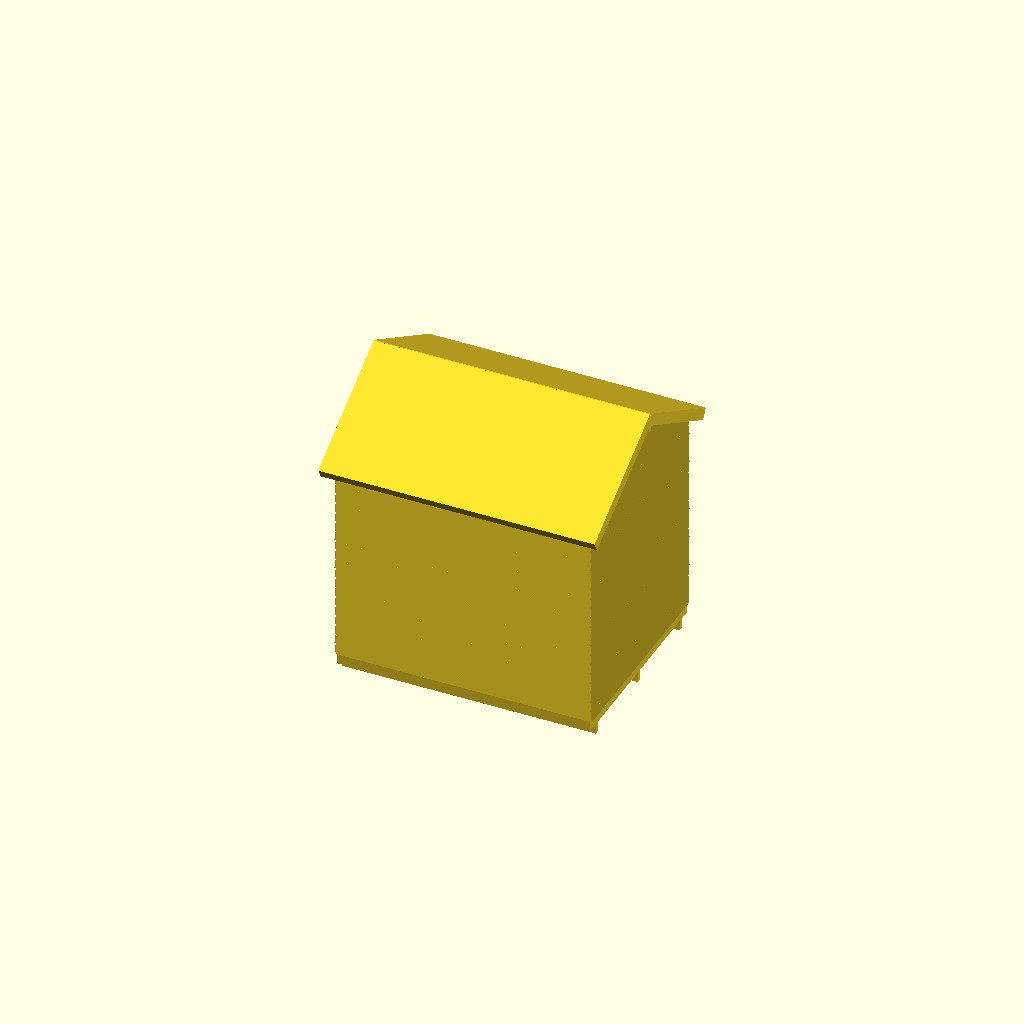
Cell 1 — every parameter at its default value.
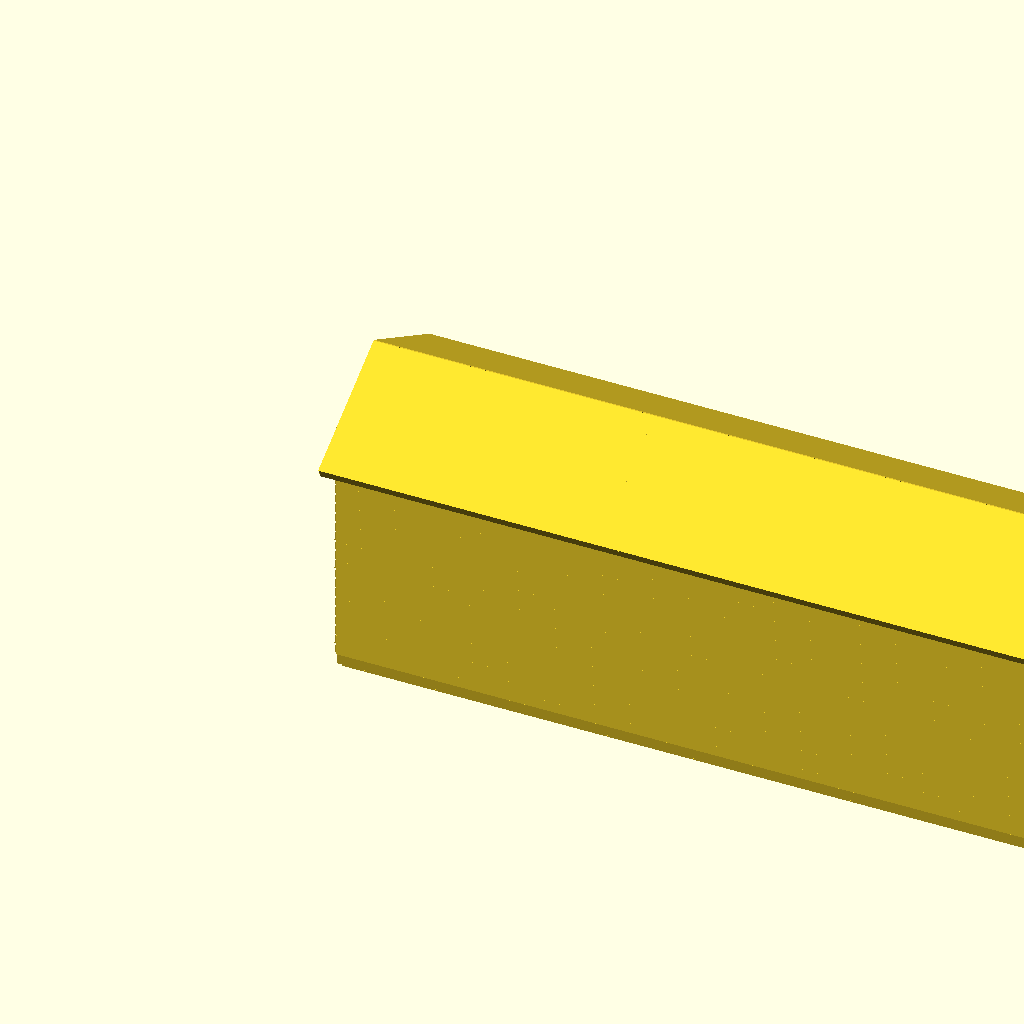
Cell 2 — LEN set to 10000, the other parameters unchanged.
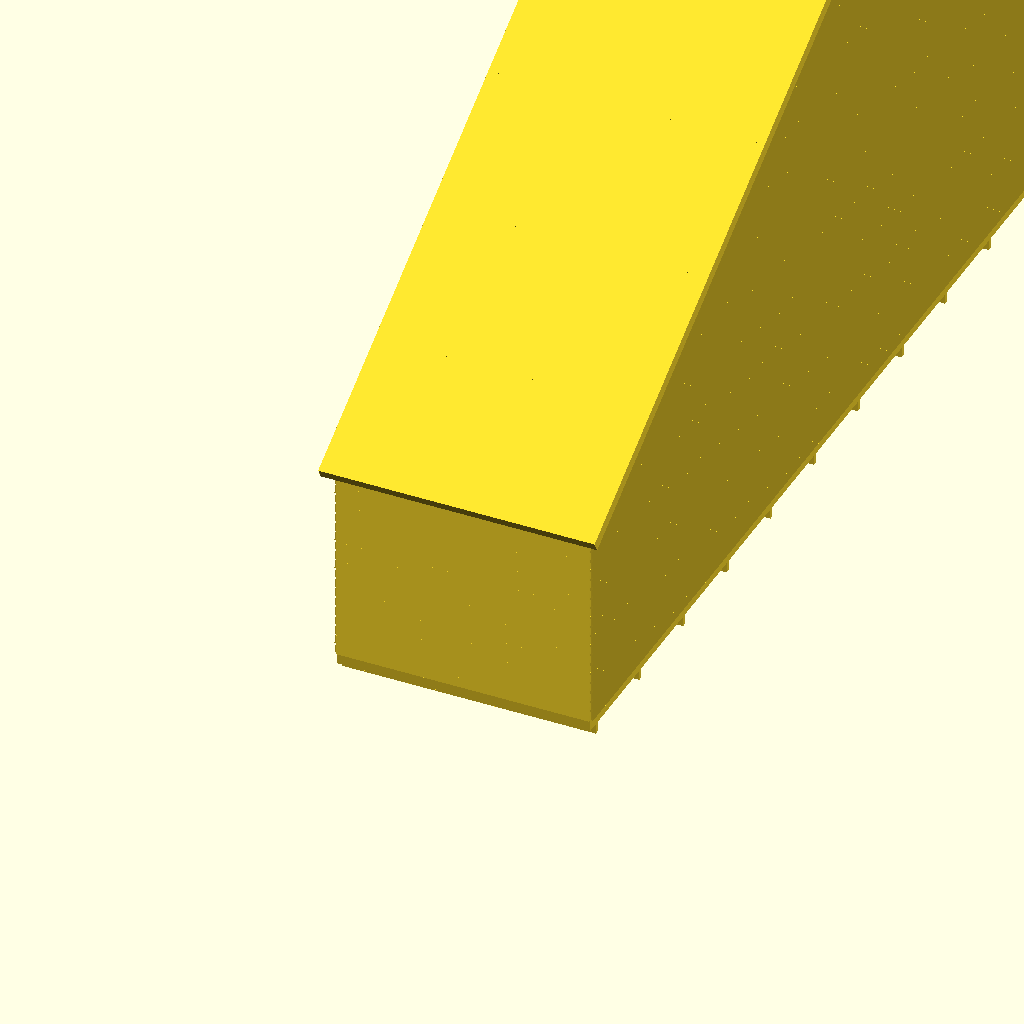
Cell 3: the same model with WID = 10000.
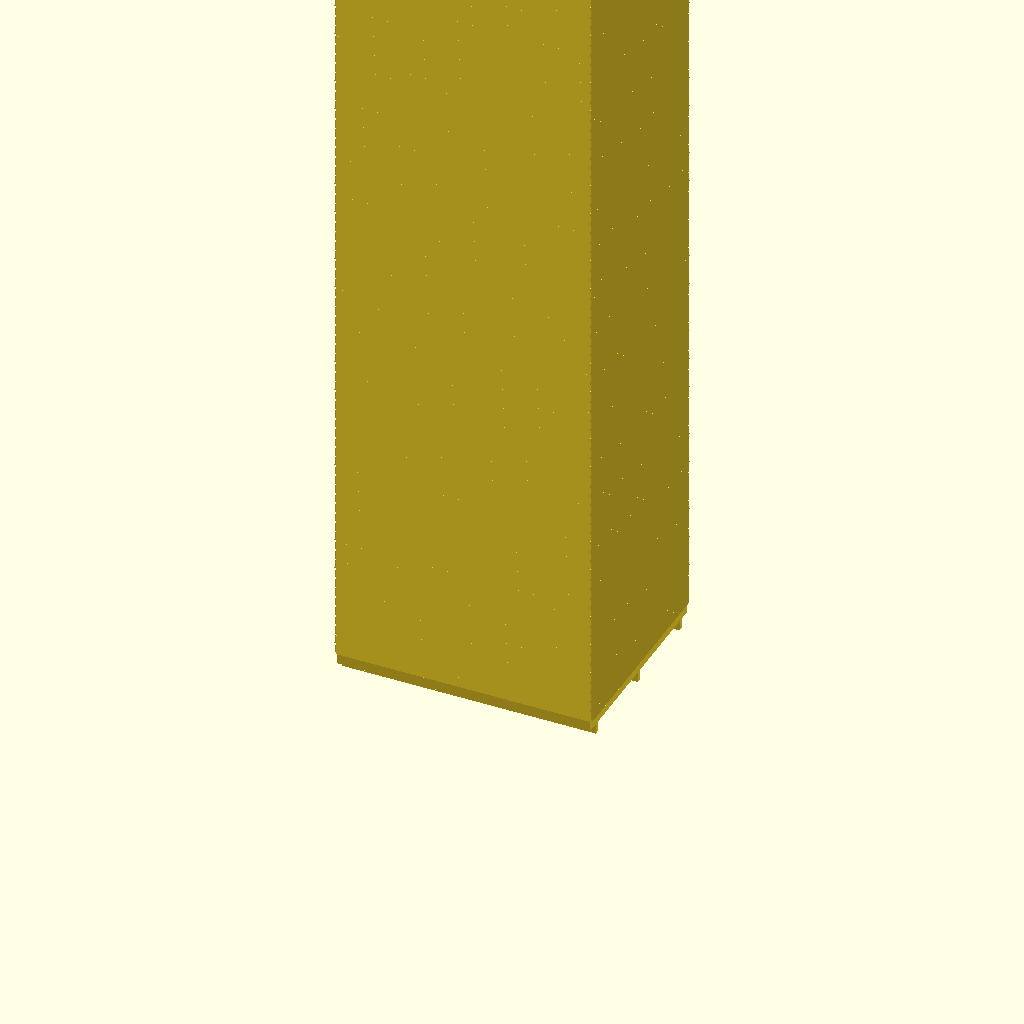
Cell 4: HEIGHT = 10000 (everything else at default).
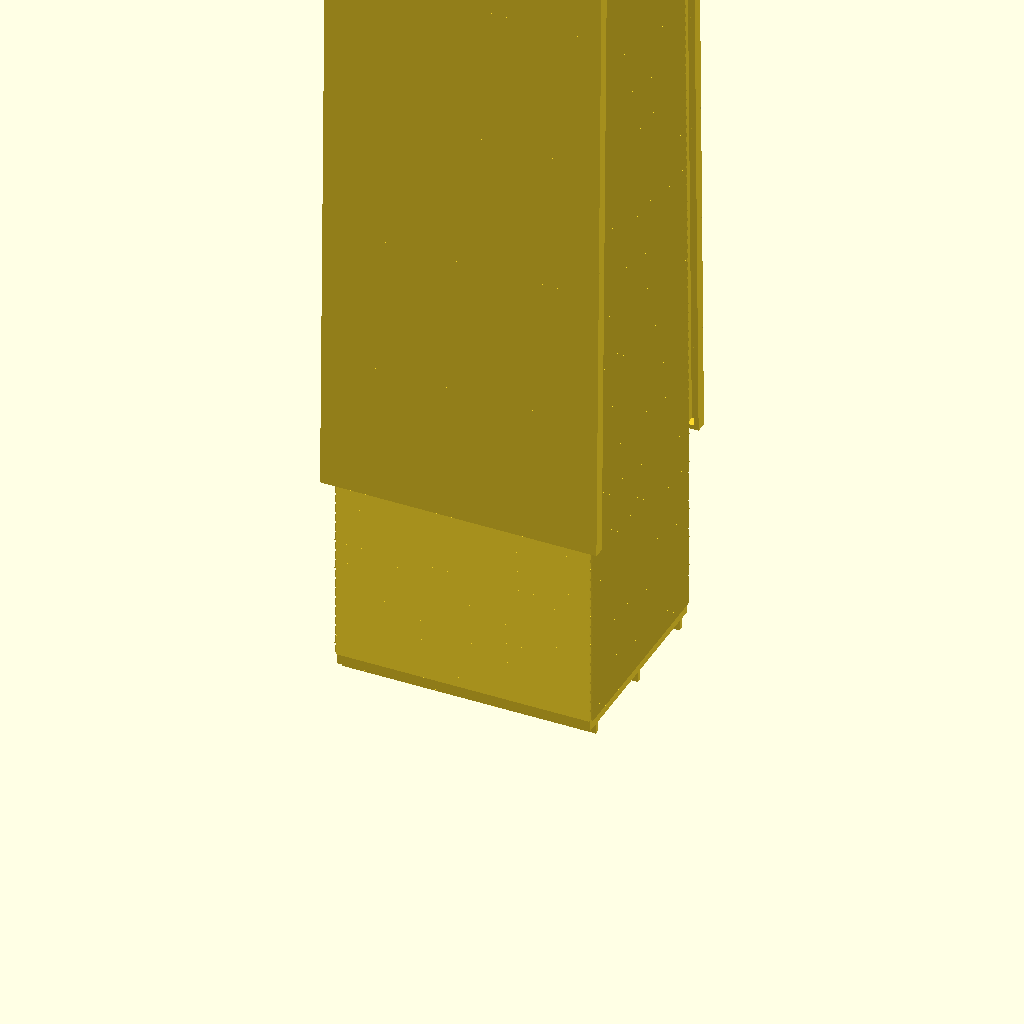
Cell 5: the same model with ROOF_PITCH = 89.
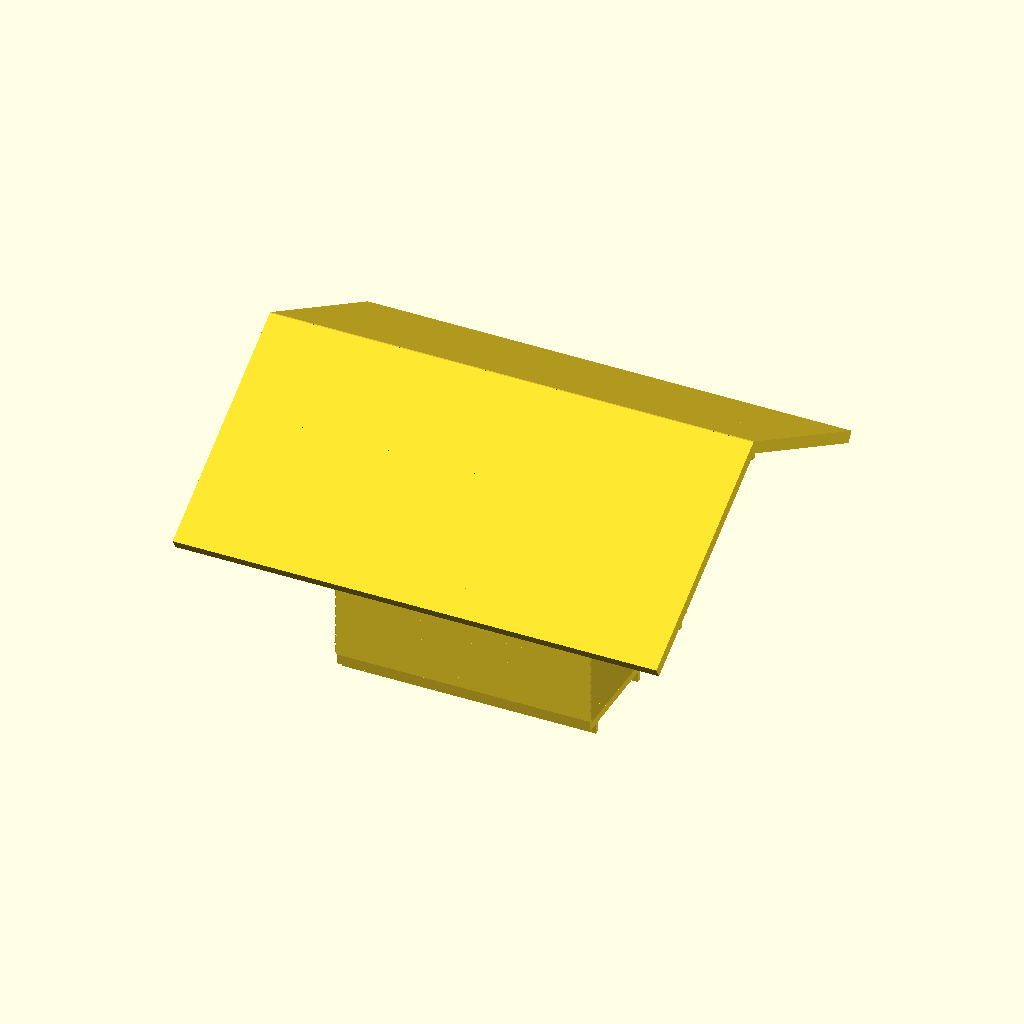
Cell 6: ROOF_OVERHANG = 1000 (everything else at default).
All cells are drawn from one camera (rotation 55°, 0°, 25°, orthographic, colour scheme Cornfield), so only the parameter changes between them.
Source of the model, inputs/thingiverse/files/thing-2124209/files/Shed-Cust.scad:
// preview[view:south west tilt:top diagonal]

// Length of shed (exteral body) in mm
LEN = 2200; // [1000:10000]
// Width of shed (external body) in mm
WID = 1800; // [1000:10000]
// Height of shed (inside at lowest point) in mm
HEIGHT = 1800;  // [1000:10000]
// Roof pitch in degrees
ROOF_PITCH = 30; // [0:89]
// Roof overhang in mm
ROOF_OVERHANG = 100; // [0:1000]
// Show the inside walls
interior_walls = 1; // [0,1]
// Show the eaves boards
eaves_boarding = 1; // [0,1]
// Show the roof panels
roof_panels = 1; // [0,1]
// Show the outside walls
cladding = 1; // [0,1]
// Max height of the door
DOOR_H = 2032; // [100:10000]
// Width of door
DOOR_W = 914; // [100:10000]
// Smaller stud cross-section in mm
STUD_S = 38; // [1:1000]
// Stud spacing in mm
STUD_SPACE = 600; // [10:10000]
// Target skid spacing in mm
SKID_SPACE = 800; // [10:10000]
// Target noggin spacing in mm
NOGGIN_SPACE = 800; // [10:10000]
// Larget stud cross-section in mm
STUD_L = 89; // [1:1000]
// Smaller roof-beam cross section in mm
BEAM_S = 38; // [1:1000]
// Larget roof-beam cross section in mm
BEAM_L = 144; // [1:1000]
// OSB/Ply thickness in mm
OSB_T = 11; // [1:100]
// OSB/Ply length available
OSB_L = 2440; // [100:10000]
// OSN/Ply width available
OSB_W = 1220; // [100:10000]
// Cladding board thickness in mm
FB_T = 11; // [1:100]
// Cladding board height in mm
FB_H = 100; // [1:1000]
// Cladding overlap in mm
FB_O = 10; // [1:100]

// frame & floorboards
base();
translate([0,STUD_L,STUD_L + OSB_T]) rotate([90,0,0]) side();
translate([0,WID,0]) mirror([0,1,0])
    translate([0,STUD_L,STUD_L + OSB_T]) rotate([90,0,0]) side();
translate([0,STUD_L,STUD_L + OSB_T]) rotate([90,0,90]) end(door=true);
translate([LEN,0,0]) mirror([1,0,0])
    translate([0,STUD_L,STUD_L + OSB_T]) rotate([90,0,90]) end();
translate([0,0,STUD_L + OSB_T + HEIGHT]) roof();

module roof() {
    // beam
    translate([
            -ROOF_OVERHANG,
            (WID - BEAM_S) / 2,
            (tan(ROOF_PITCH) * WID / 2) - BEAM_L + STUD_L / cos(ROOF_PITCH) - tan(ROOF_PITCH) * BEAM_S / 2 - STUD_L / 3
        ]) beam(LEN + 2 * ROOF_OVERHANG);
    
    // trusses
    for (i = [0:STUD_SPACE:LEN-STUD_S]) {
        translate([i,0,0]) truss();
    }
    translate([LEN - STUD_S,0,0]) truss();
    translate([0,WID,0]) mirror([0,1,0])
        for (i = [0:STUD_SPACE:LEN-STUD_S]) {
            translate([i,0,0]) truss();
    }
    translate([0,WID,0]) mirror([0,1,0])
        translate([LEN - STUD_S,0,0]) truss();
    
    // truss eaves
    translate([-ROOF_OVERHANG,0,0]) truss(notch=false);
    translate([0,WID,0]) mirror([0,1,0])
        translate([-ROOF_OVERHANG,0,0]) truss(notch=false);
    translate([LEN + ROOF_OVERHANG - STUD_S,0,0]) truss(notch=false);
    translate([0,WID,0]) mirror([0,1,0])
        translate([LEN + ROOF_OVERHANG - STUD_S,0,0]) truss(notch=false);
    
    // flat eaves
    translate([
            -ROOF_OVERHANG,
            -cos(ROOF_PITCH) * ROOF_OVERHANG,
            -sin(ROOF_PITCH) * ROOF_OVERHANG - STUD_L / 3
        ]) rotate([ROOF_PITCH,0,0])
            stud(LEN + 2 * ROOF_OVERHANG);
    translate([0,WID,0]) mirror([0,1,0]) translate([
            -ROOF_OVERHANG,
            -cos(ROOF_PITCH) * ROOF_OVERHANG,
            -sin(ROOF_PITCH) * ROOF_OVERHANG - STUD_L / 3
        ]) rotate([ROOF_PITCH,0,0])
            stud(LEN + 2 * ROOF_OVERHANG);
    
    // vertical supports
    translate([STUD_L,(WID - STUD_S) / 2,0]) rotate([0,-90,0])
        stud((tan(ROOF_PITCH) * WID / 2) - BEAM_L + STUD_L / cos(ROOF_PITCH) - tan(ROOF_PITCH) * BEAM_S / 2 - STUD_L / 3);
    translate([LEN,(WID - STUD_S) / 2,0]) rotate([0,-90,0])
        stud((tan(ROOF_PITCH) * WID / 2) - BEAM_L + STUD_L / cos(ROOF_PITCH) - tan(ROOF_PITCH) * BEAM_S / 2 - STUD_L / 3);
    
    // eaves boarding
    if (eaves_boarding) {
        for (i = [0:STUD_SPACE:LEN-STUD_SPACE-STUD_S]) {
            translate([i,0,0]) eaves_board(STUD_SPACE - STUD_S);
        }
        translate([0,WID,0]) mirror([0,1,0])
            for (i = [0:STUD_SPACE:LEN-STUD_SPACE-STUD_S]) {
            translate([i,0,0]) eaves_board(STUD_SPACE - STUD_S);
        }
        translate([LEN - (LEN - STUD_S) % (STUD_SPACE) - STUD_S,0,0]) eaves_board((LEN - STUD_S) % (STUD_SPACE) - STUD_S);
        translate([0,WID,0]) mirror([0,1,0])
            translate([LEN - (LEN - STUD_S) % (STUD_SPACE) - STUD_S,0,0]) eaves_board((LEN - STUD_S) % (STUD_SPACE) - STUD_S);
    }
    
    if (roof_panels) {
        roof_panel();
        translate([0,WID,0]) mirror([0,1,0])
            roof_panel();
    }
}

module roof_panel() {
    translate([
            -ROOF_OVERHANG,
            0,
            STUD_L / cos(ROOF_PITCH) - STUD_L / 3
        ])
        rotate([ROOF_PITCH,0,0]) translate([
                0,
                -ROOF_OVERHANG - tan(ROOF_PITCH) * STUD_L,
                0
            ]) osb(
                LEN + 2 * ROOF_OVERHANG,
                WID / 2 / cos(ROOF_PITCH) + ROOF_OVERHANG + tan(ROOF_PITCH) * STUD_L
            );
}

module eaves_board(l) {
    if (ROOF_OVERHANG < (STUD_L/cos(ROOF_PITCH) - STUD_L/3) / tan(ROOF_PITCH) - OSB_T / tan(ROOF_PITCH)) {
        translate([
                    STUD_S,
                    -(tan(ROOF_PITCH) * STUD_L / 3) - ((ROOF_OVERHANG -STUD_S) / sin(90 - ROOF_PITCH)),
                    0
                ]) osb(
                    l,
                    (tan(ROOF_PITCH) * STUD_L / 3) + ((ROOF_OVERHANG -STUD_S) / sin(90 - ROOF_PITCH) + STUD_L
                ));
    } else {
        translate([
                    STUD_S,
                    -(STUD_L/cos(ROOF_PITCH)-STUD_L/3)/tan(ROOF_PITCH)+OSB_T/tan(ROOF_PITCH),
                    0
                ]) osb(l, (STUD_L/cos(ROOF_PITCH)-STUD_L/3)/tan(ROOF_PITCH)-OSB_T/tan(ROOF_PITCH)+STUD_L);
    }
}

module truss(notch=true) {
    translate([STUD_S,0, -STUD_L / 3]) rotate([0,-ROOF_PITCH,90])
        translate([-ROOF_OVERHANG+STUD_S,0,0]) difference() {
            stud((WID - BEAM_S) / 2 / cos(ROOF_PITCH) + tan(ROOF_PITCH) * STUD_L + ROOF_OVERHANG - STUD_S);
            if (notch) {
                translate([ROOF_OVERHANG-STUD_S,0,0]) rotate([0,ROOF_PITCH,0]) cube([STUD_L / 3 / tan(ROOF_PITCH),STUD_S,STUD_L / 3]);
            }
            translate([
                    (WID - BEAM_S) / 2 / cos(ROOF_PITCH)  + ROOF_OVERHANG - STUD_S,
                    0,
                    0
                ]) rotate([0,ROOF_PITCH,0]) cube([sin(ROOF_PITCH) * STUD_L,STUD_S,STUD_L / cos(ROOF_PITCH)]);
        }
}

module end(door=false) {
    // top
    translate([0,HEIGHT - STUD_S,0]) stud(WID - STUD_L * 2);
    
    if (door) {
        // bottom
        stud((WID - STUD_L * 2) / 2 - DOOR_W / 2);
        translate([WID - STUD_L * 2,0,0]) mirror([1,0,0]) 
            stud((WID - STUD_L * 2) / 2 - DOOR_W / 2);
               
        if (HEIGHT > DOOR_H + STUD_S) {
            // studding
            studs(WID / 2 - STUD_L - DOOR_W / 2 - STUD_S, HEIGHT);
            translate([WID - STUD_L * 2,0,0]) mirror([1,0,0])
                studs(WID / 2 - STUD_L - DOOR_W / 2 - STUD_S, HEIGHT);
            
            // lintel
            translate([WID / 2 - STUD_L - DOOR_W / 2 - STUD_S,DOOR_H,STUD_L]) rotate([-90,0,0])
                stud(DOOR_W + STUD_S * 2);
            translate([WID / 2 - STUD_L - DOOR_W / 2 - STUD_S,DOOR_H,STUD_L/2]) rotate([-90,0,0])
                stud(DOOR_W + STUD_S * 2);
            
            // vertical support in door
            translate([(WID - STUD_L * 2) / 2 - DOOR_W / 2,STUD_S,0]) rotate([0,0,90]) stud(DOOR_H - STUD_S);
            translate([WID - STUD_L * 2,0,0]) mirror([1,0,0])
                translate([(WID - STUD_L * 2) / 2 - DOOR_W / 2,STUD_S,0]) rotate([0,0,90]) stud(DOOR_H - STUD_S);
            
            // vertical support over door
            translate([WID / 2 - STUD_S * 1.5,DOOR_H + STUD_L,0]) rotate([0,0,90]) stud(HEIGHT - DOOR_H - STUD_S - STUD_L);
            
            // cladding
            if (cladding) {
                rotate([0,180,0]) translate([STUD_L-WID,0,0]) difference() {
                    clad(WID, HEIGHT + tan(ROOF_PITCH) * WID / 2);
                    translate([0,HEIGHT,- 10]) rotate([0,0,ROOF_PITCH]) cube([WID/2/cos(ROOF_PITCH),WID/2/cos(ROOF_PITCH),FB_T * 2 + 20]);
                translate([WID,0,0]) mirror([1,0,0])
                    translate([0,HEIGHT,- 10]) rotate([0,0,ROOF_PITCH]) cube([WID/2/cos(ROOF_PITCH),WID/2/cos(ROOF_PITCH),FB_T * 2 + 20]);
                    translate([(WID - DOOR_W) / 2,0,-10]) cube([DOOR_W,DOOR_H,FB_T * 2 + 20]);
                }
            }
        } else {
            // studding
            studs(WID / 2 - STUD_L - DOOR_W / 2, HEIGHT);
            translate([WID - STUD_L * 2,0,0]) mirror([1,0,0])
            studs(WID / 2 - STUD_L - DOOR_W / 2, HEIGHT);
            
            // cladding
            if (cladding) {
                rotate([0,180,0]) translate([STUD_L-WID,0,0]) difference() {
                    clad(WID, HEIGHT + tan(ROOF_PITCH) * WID / 2);
                    translate([0,HEIGHT,- 10]) rotate([0,0,ROOF_PITCH]) cube([WID/2/cos(ROOF_PITCH),WID/2/cos(ROOF_PITCH),FB_T * 2 + 20]);
                translate([WID,0,0]) mirror([1,0,0])
                    translate([0,HEIGHT,- 10]) rotate([0,0,ROOF_PITCH]) cube([WID/2/cos(ROOF_PITCH),WID/2/cos(ROOF_PITCH),FB_T * 2 + 20]);
                    translate([(WID - DOOR_W) / 2,0,-10]) cube([DOOR_W,HEIGHT - STUD_S,FB_T * 2 + 20]);
                }
            }
        }
    } else {
        // bottom
        stud((WID - STUD_L * 2));
        
        // studs
        studs(WID - STUD_L * 2, HEIGHT);
        
        // cladding
        if (cladding) {
            rotate([0,180,0]) translate([STUD_L-WID,0,0]) difference() {
                clad(WID, HEIGHT + tan(ROOF_PITCH) * WID / 2);
                translate([0,HEIGHT,- 10]) rotate([0,0,ROOF_PITCH]) cube([WID/2/cos(ROOF_PITCH),WID/2/cos(ROOF_PITCH),FB_T * 2 + 20]);
            translate([WID,0,0]) mirror([1,0,0])
                translate([0,HEIGHT,- 10]) rotate([0,0,ROOF_PITCH]) cube([WID/2/cos(ROOF_PITCH),WID/2/cos(ROOF_PITCH),FB_T * 2 + 20]);
            }
        }
    }
    
    // interior walls
    if (interior_walls) {
        if (door) {
            if (HEIGHT > DOOR_H + STUD_S) {
                translate([OSB_T,0,STUD_L]) osb((WID - DOOR_W) / 2 - STUD_L - OSB_T, DOOR_H);
                translate([WID - (WID - DOOR_W) / 2 - STUD_L,0,STUD_L]) osb((WID - DOOR_W) / 2 - STUD_L - OSB_T, DOOR_H);
                translate([OSB_T,DOOR_H,STUD_L]) osb(WID - 2 * (STUD_L + OSB_T), HEIGHT - DOOR_H);
            } else {
                translate([OSB_T,0,STUD_L]) osb((WID - DOOR_W) / 2 - STUD_L - OSB_T, HEIGHT);
                translate([WID - (WID - DOOR_W) / 2 - STUD_L,0,STUD_L]) osb((WID - DOOR_W) / 2 - STUD_L - OSB_T, HEIGHT);
            }
        } else {
            translate([OSB_T,0,STUD_L]) osb(WID - 2 * (STUD_L + OSB_T), HEIGHT);
        }
    }
}

module side() {
    // frame
    stud(LEN);
    translate([0,HEIGHT - STUD_S,0]) stud(LEN);
    studs(LEN, HEIGHT);
    
    // interior walls
    if (interior_walls) {
        translate([STUD_L,0,-OSB_T]) rotate([0,0,0]) osb(LEN - 2 * STUD_L, HEIGHT);
    }
    
    // cladding
    if (cladding) {
        translate([0,0,STUD_L]) clad(LEN, HEIGHT);
    }
}

module base() {
    // sides
    stud(LEN);
    translate([0,WID - STUD_S,0]) stud(LEN);
    
    studs(LEN, WID, noggins=false);
    
    // skids
    translate([0,100,-STUD_L]) for (i = [0:skid_spacing(num_skids()):WID - 200]) {
        translate([0,i,0]) stud(LEN);
    }
    
    // floor
    translate([0,0,STUD_L]) osb(LEN, WID);
}

function num_skids() = round((WID - 200) / SKID_SPACE);
echo("skids: ", num_skids() + 1);
function skid_spacing(skids) = (WID - 200 - STUD_S) / num_skids();
echo("skid spacing: ", skid_spacing());

module studs(l, h, noggins=true) {
    for (i = [0:STUD_SPACE:l-STUD_S]) {
        translate([STUD_S + i,STUD_S,0]) rotate([0,0,90]) stud(h - 2 * STUD_S);
        if (i > 0 && noggins) {
            for (j = [noggin_spacing(h):noggin_spacing(h):h - STUD_S * 2]) {
                if ((i / STUD_SPACE) % 2 == 0) { 
                    translate([i - STUD_SPACE + STUD_S,j + STUD_S / 2,0]) stud(STUD_SPACE - STUD_S);
                } else {
                    translate([i - STUD_SPACE + STUD_S,j - STUD_S / 2,0]) stud(STUD_SPACE - STUD_S);
                }
            }
        }
     }
    translate([l,STUD_S,0]) rotate([0,0,90]) stud(h - 2 * STUD_S);
    if (noggins) {
        for (i = [noggin_spacing(h):noggin_spacing(h):h - STUD_S * 2]) {
            if (ceil((l - STUD_S) / STUD_SPACE) % 2 == 0) { 
                translate([l - last_noggin(l) - STUD_S,i + STUD_S / 2,0]) stud(last_noggin(l));
            } else {
                translate([l - last_noggin(l) - STUD_S,i - STUD_S / 2,0]) stud(last_noggin(l));
            }
        }
    }
}

function num_noggins(h) = round(h / NOGGIN_SPACE);
function noggin_spacing(h) = (h - STUD_S) / num_noggins(h);
function last_noggin(l) = (l - STUD_S) % (STUD_SPACE) - STUD_S;

module stud(length) {
    echo("BOM: Stud: ", length);
    cube([length, STUD_S, STUD_L]);
}

module beam(length) {
    echo("BOM: Beam: ", length);
    cube([length, BEAM_S, BEAM_L]);
}

module osb(l, w) {
    for (i = [0:OSB_L:l]) {
        for (j = [0:OSB_W:w]) {
            if (i + OSB_L <= l) {
                if ( j + OSB_W <= w) {
                    translate([i,j,0]) _osb(OSB_L, OSB_W);
                } else {
                    translate([i,j,0]) _osb(OSB_L, w - j);
                }
            } else {
                if ( j + OSB_W <= w) {
                    translate([i,j,0]) _osb(l - i, OSB_W);
                } else {
                    translate([i,j,0]) _osb(l - i, w - j);
                }
            }
        }
    }
}

module _osb(l, w) {
    echo("BOM: OSB: ", l, w);
    cube([l, w, OSB_T]);
}

module clad(l, h) {
    for (i = [0:FB_H - FB_O:h - FB_H]) {
        translate([0,i,0]) feather_board(l);
    }
}

module feather_board(l) {
    echo("BOM: FB: ", l);
    translate([0,0,FB_T]) rotate([-asin(FB_T/(FB_H-FB_O)),0,0]) cube([l,FB_H,FB_T]);
}
Customizer parameters (derived from the source; name, type, default, range or options):
LEN: number, default 2200, range 1000 to 10000
WID: number, default 1800, range 1000 to 10000
HEIGHT: number, default 1800, range 1000 to 10000
ROOF_PITCH: number, default 30, range 0 to 89
ROOF_OVERHANG: number, default 100, range 0 to 1000
interior_walls: number, default 1, options 0, 1
eaves_boarding: number, default 1, options 0, 1
roof_panels: number, default 1, options 0, 1
cladding: number, default 1, options 0, 1
DOOR_H: number, default 2032, range 100 to 10000
DOOR_W: number, default 914, range 100 to 10000
STUD_S: number, default 38, range 1 to 1000
STUD_SPACE: number, default 600, range 10 to 10000
SKID_SPACE: number, default 800, range 10 to 10000
NOGGIN_SPACE: number, default 800, range 10 to 10000
STUD_L: number, default 89, range 1 to 1000
BEAM_S: number, default 38, range 1 to 1000
BEAM_L: number, default 144, range 1 to 1000
OSB_T: number, default 11, range 1 to 100
OSB_L: number, default 2440, range 100 to 10000
OSB_W: number, default 1220, range 100 to 10000
FB_T: number, default 11, range 1 to 100
FB_H: number, default 100, range 1 to 1000
FB_O: number, default 10, range 1 to 100
